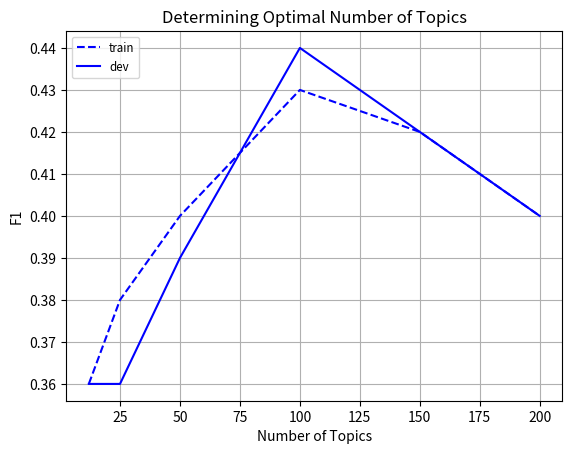

This figure's Python source:
import matplotlib.pyplot as plt
from matplotlib.font_manager import FontProperties

x = [12, 25, 50, 100, 150, 200]

train = [.36, .38, .40, .43, .42, .40]
dev = [.36, .36, .39, .44, .42, .40]

fig = plt.figure(1)
ax = fig.add_subplot(111)

ax.plot(x, train, color='b', linestyle='--', label='train')
ax.plot(x, dev, color='b', linestyle='-', label='dev')

fontP = FontProperties()
fontP.set_size('small')
#, bbox_to_anchor=(0.7,-0.1
lgd = ax.legend(prop=fontP, loc=2)
plt.title('Determining Optimal Number of Topics')
plt.xlabel('Number of Topics')
plt.ylabel('F1')
ax.grid('on')
fig.savefig('topics_lda', bbox_extra_artists=(lgd,), bbox_inches='tight')
